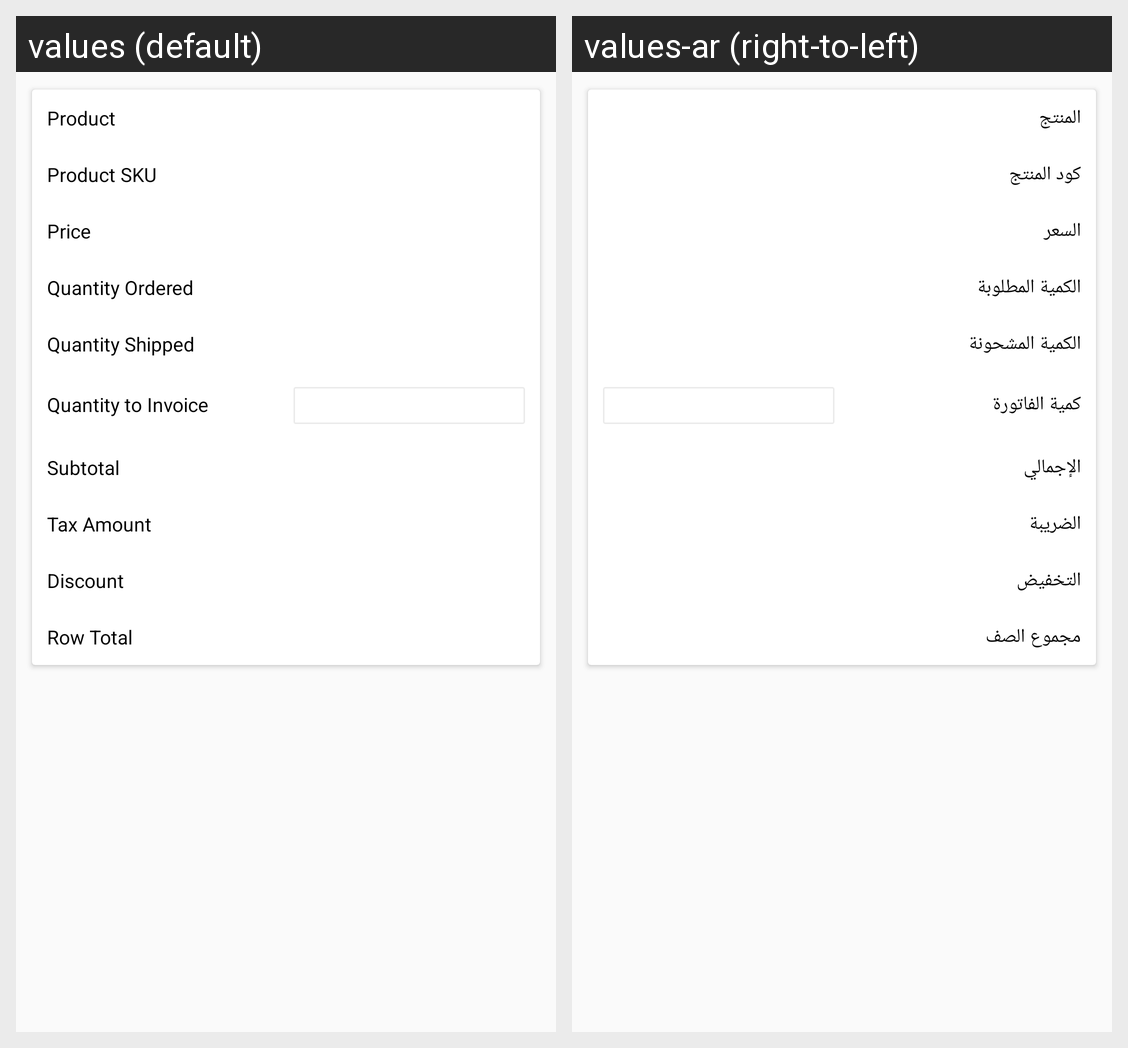

For this localized Android screen grid, give each drawn string resource with its value in every locale shown.
Android screen res/layout/ced_multivendor_dynamic_items_to_invoice.xml rendered under 2 locales, left to right: values (default), values-ar (right-to-left). Device: Nexus 5 (rendered at 1080×1920; each locale shown at half size, 540×960, under a caption strip naming it); theme AppTheme.
Strings drawn on this screen, with the default value and each locale's value (text and hints the layout hard-codes, and strings that could not be matched under every locale, appear in the picture but are not listed):

Product
  values: Product
  values-ar: المنتج

prod_SKU
  values: Product SKU
  values-ar: كود المنتج

price
  values: Price
  values-ar: السعر

qty_ordered
  values: Quantity Ordered
  values-ar: الكمية المطلوبة

qty_shipped
  values: Quantity Shipped
  values-ar: الكمية المشحونة

QuantitytoInvoice
  values: Quantity to Invoice
  values-ar: كمية الفاتورة

Subtotal
  values: Subtotal
  values-ar: الإجمالي

TaxAmount
  values: Tax Amount
  values-ar: الضريبة

Discount
  values: Discount
  values-ar: التخفيض

RowTotal
  values: Row Total
  values-ar: مجموع الصف
